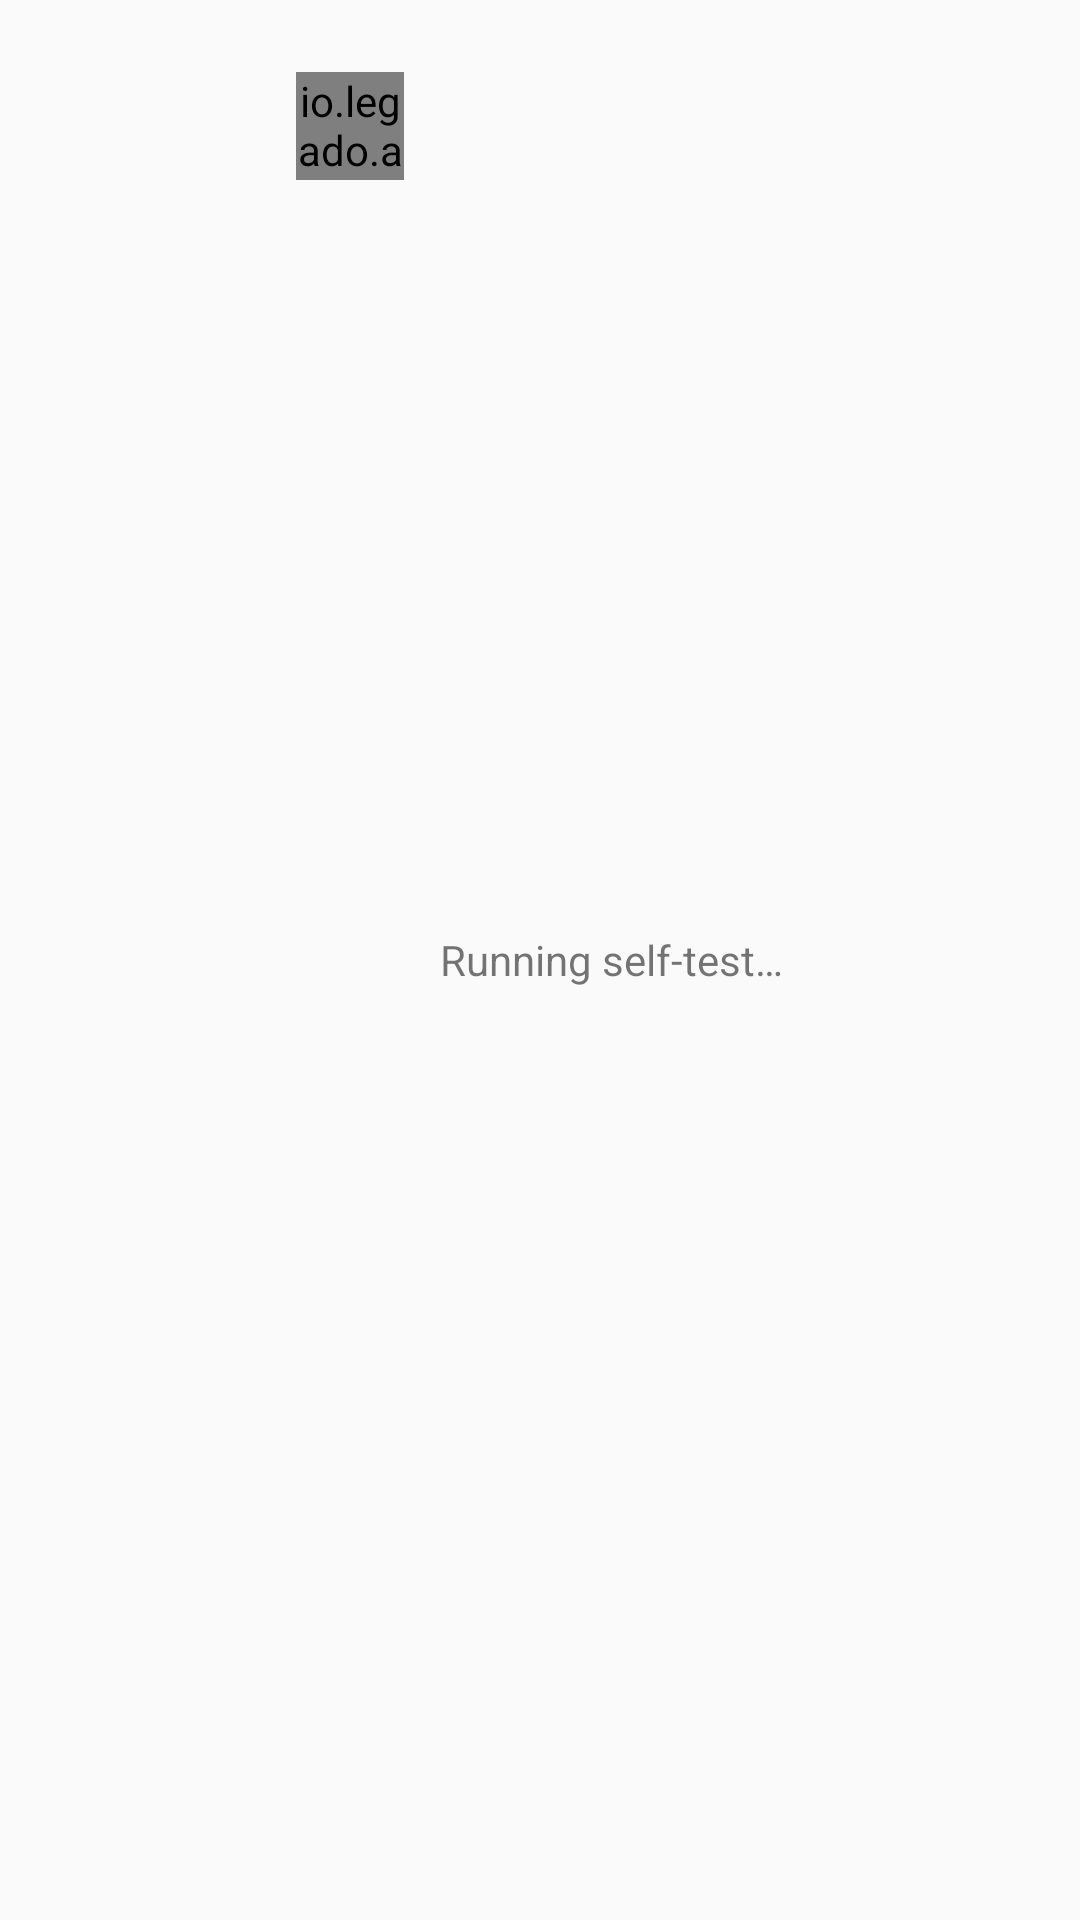

Write the Android layout XML for this screen, with the resource values it uses.
<!-- AndroidManifest.xml: application theme AppTheme.Light -->
<!-- res/layout/pack_dialog_progress.xml -->
<?xml version="1.0" encoding="utf-8"?>
<LinearLayout xmlns:android="http://schemas.android.com/apk/res/android"
    android:layout_width="match_parent"
    android:layout_height="wrap_content"
    android:gravity="center_horizontal"
    android:orientation="horizontal"
    android:padding="24dp">

    <io.legado.app.ui.widget.anima.RotateLoading
        android:id="@+id/rotate_loading"
        android:layout_width="36dp"
        android:layout_height="36dp"
        android:layout_marginEnd="12dp" />

    <TextView
        android:id="@+id/tv_msg"
        android:layout_width="wrap_content"
        android:layout_height="wrap_content"
        android:layout_gravity="center_vertical"
        android:text="@string/pack_self_test_running"
        android:textColor="@color/primaryText" />

</LinearLayout>
<!-- resources referenced by this layout -->
<resources>
  <string name="pack_self_test_running">Running self-test…</string>
  <style name="AppTheme.Light" parent="Base.AppTheme">
          <item name="actionBarStyle">@style/AppTheme.AppBarOverlay.Light</item>
      </style>
  <style name="Base.AppTheme" parent="Theme.AppCompat.DayNight.NoActionBar">
          <item name="colorPrimary">@color/primary</item>
          <item name="colorPrimaryDark">@color/primaryDark</item>
          <item name="colorAccent">@color/accent</item>
          <item name="actionOverflowMenuStyle">@style/Style.PopupMenu</item>
          <item name="android:itemTextAppearance">@style/Style.MenuItemText</item>
          <item name="android:popupMenuStyle">@style/Style.PopupMenu</item>
          <item name="android:statusBarColor">@color/transparent</item>
          <item name="android:windowDrawsSystemBarBackgrounds">true</item>
      </style>
  <style name="AppTheme.AppBarOverlay.Light" parent="ThemeOverlay.AppCompat.Light">
          <item name="colorAccent">@color/md_grey_900</item>
      </style>
  <style name="Style.PopupMenu" parent="Widget.AppCompat.PopupMenu">
          <item name="android:popupBackground">@drawable/bg_popup_menu</item>
      </style>
  <style name="Style.MenuItemText" parent="@android:style/TextAppearance.Widget.IconMenu.Item">
          <item name="android:textColor">@color/menu_color_default</item>
          <item name="android:textSize">16sp</item>
      </style>
</resources>
